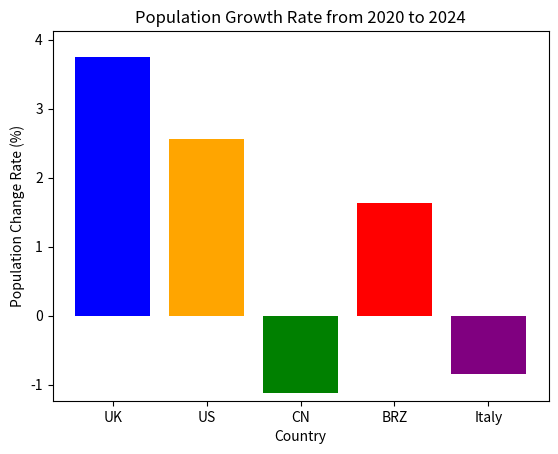

Python code for this plot:
# Import required libraries
import matplotlib.pyplot as plt
import numpy as np

# Population data in millions
population_2020 = {'UK': 66.7, 'US': 331.6, 'CN': 1426, 'BRZ': 208.6, 'Italy': 59.4}
population_2024 = {'UK': 69.2, 'US': 340.1, 'CN': 1410, 'BRZ': 212.0, 'Italy': 58.9}

# Get country list and population values
countries = list(population_2020.keys())
pop_2020 = np.array(list(population_2020.values()))
pop_2024 = np.array(list(population_2024.values()))

# Calculate population change percentage
population_change_percentage = np.round(((pop_2024 - pop_2020) / pop_2020) * 100, 2).tolist()

# Create dictionary for growth rates
growth_dict = dict(zip(countries, population_change_percentage))

# Print results
print("Population Growth Rate by Country: ", growth_dict)

# Sort from highest to lowest growth rate
sorted_dict = dict(sorted(growth_dict.items(), key=lambda x: x[1], reverse=True))
print("Sorted in Descending Order: ", sorted_dict)

# Find highest and lowest growth
highest_country = max(growth_dict, key=growth_dict.get)
highest_rate = max(growth_dict.values())
lowest_country = min(growth_dict, key=growth_dict.get)
lowest_rate = min(growth_dict.values())

print("Country with Highest Growth Rate: ", highest_country, " - Growth: ", highest_rate, "%")
print("Country with Lowest Growth Rate: ", lowest_country, " - Growth: ", lowest_rate, "%")

# Plot bar chart (ALL ENGLISH)
plt.bar(countries, population_change_percentage, color=['blue', 'orange', 'green', 'red', 'purple'])
plt.xlabel('Country')
plt.ylabel('Population Change Rate (%)')
plt.title('Population Growth Rate from 2020 to 2024')

# Set Y-axis range
plt.ylim(min(population_change_percentage) * 1.1, max(population_change_percentage) * 1.1)

# Show chart
plt.show()
